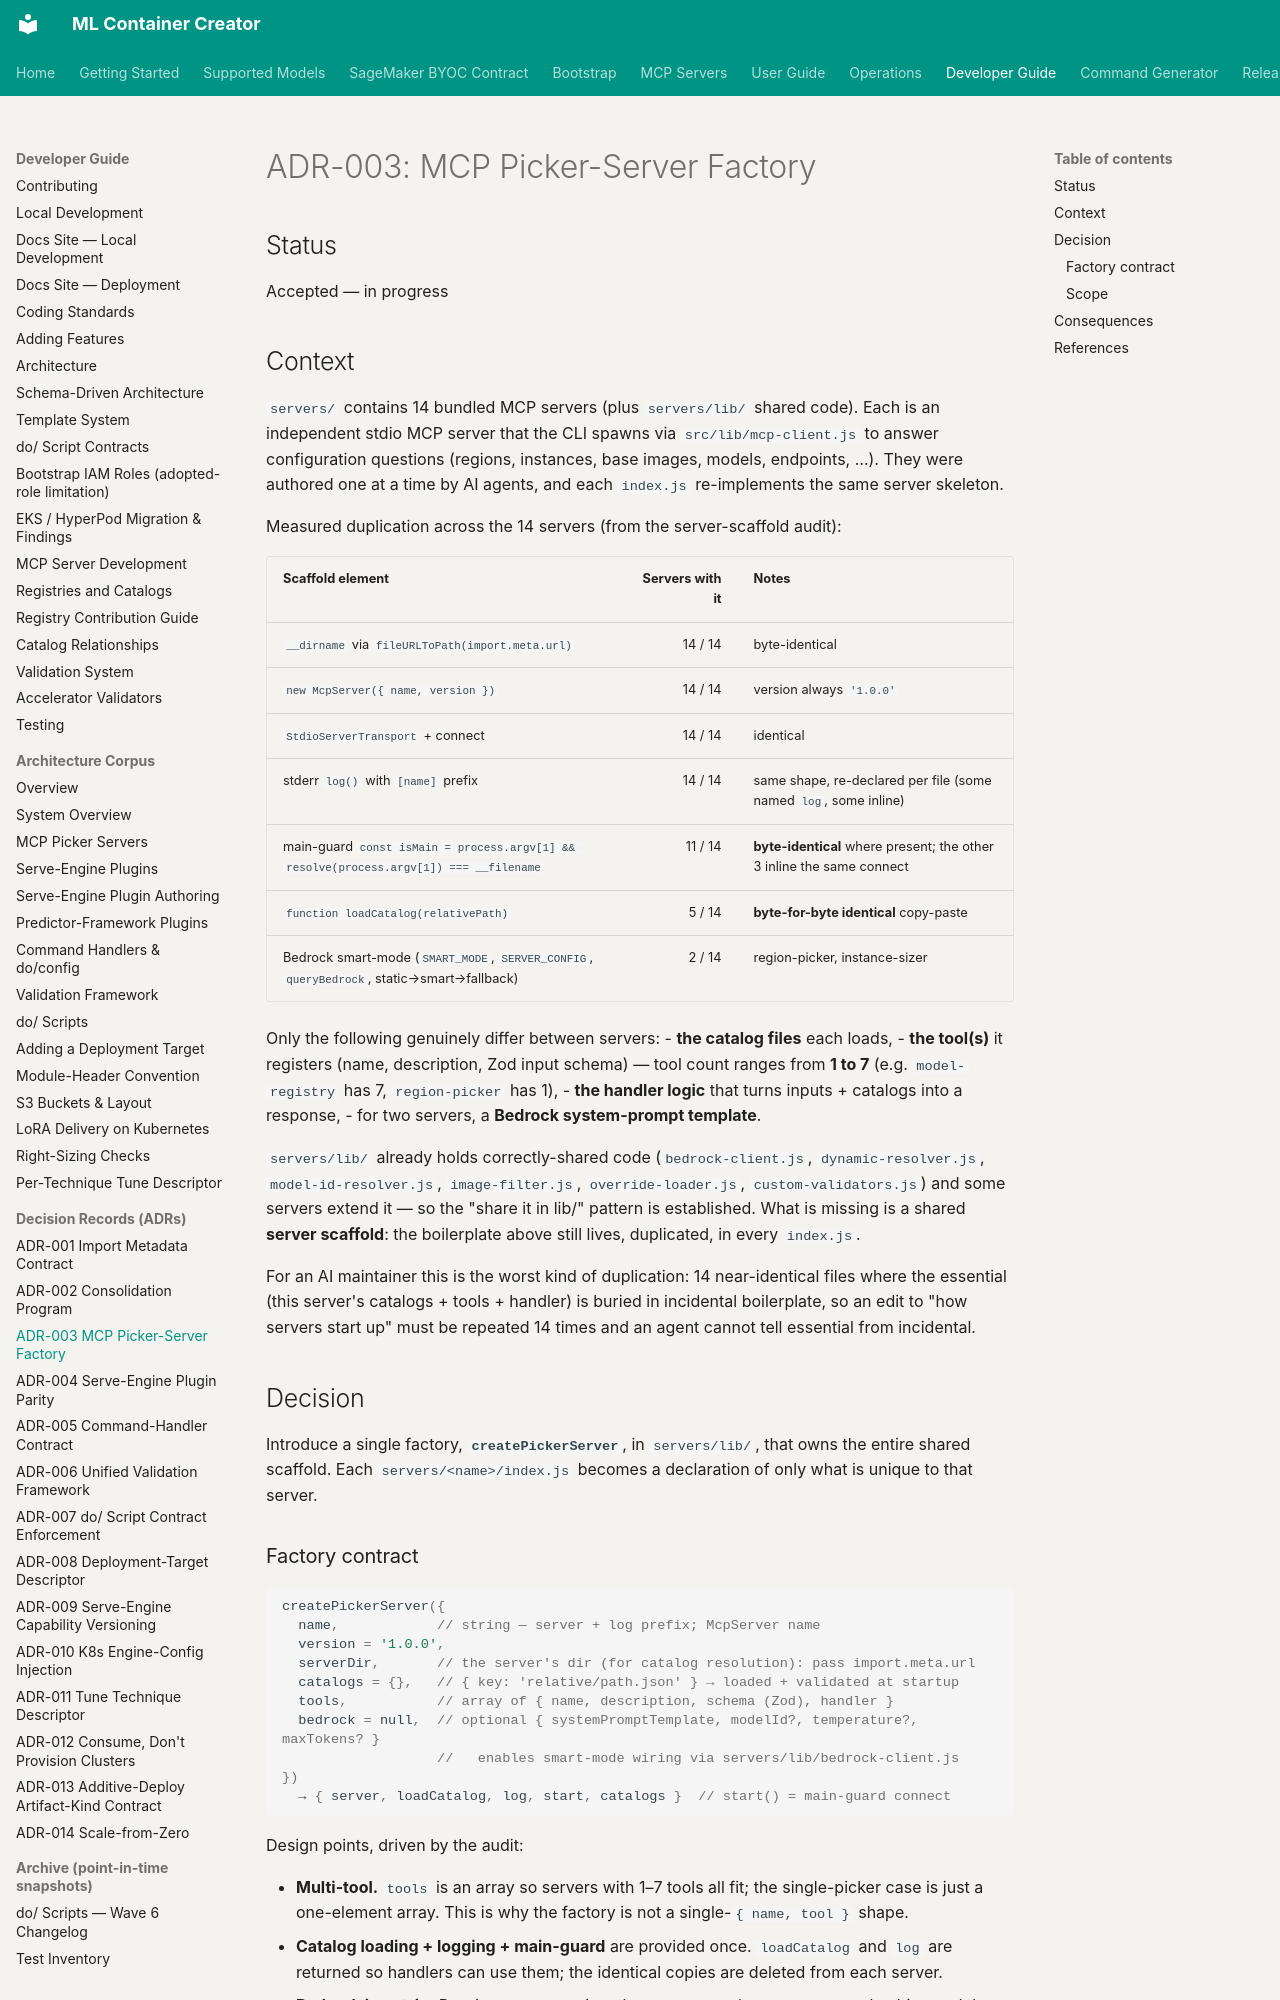

repository: awslabs/ml-container-creator · page: adr/ADR-003-mcp-picker-server-factory/index.html · generator: mkdocs

# ADR-003: MCP Picker-Server Factory

## Status

Accepted — in progress

## Context

`servers/` contains 14 bundled MCP servers (plus `servers/lib/` shared code).
Each is an independent stdio MCP server that the CLI spawns via
`src/lib/mcp-client.js` to answer configuration questions (regions, instances,
base images, models, endpoints, …). They were authored one at a time by AI
agents, and each `index.js` re-implements the same server skeleton.

Measured duplication across the 14 servers (from the server-scaffold audit):

| Scaffold element | Servers with it | Notes |
|---|---:|---|
| `__dirname` via `fileURLToPath(import.meta.url)` | 14 / 14 | byte-identical |
| `new McpServer({ name, version })` | 14 / 14 | version always `'1.0.0'` |
| `StdioServerTransport` + connect | 14 / 14 | identical |
| stderr `log()` with `[name]` prefix | 14 / 14 | same shape, re-declared per file (some named `log`, some inline) |
| main-guard `const isMain = process.argv[1] && resolve(process.argv[1]) === __filename` | 11 / 14 | **byte-identical** where present; the other 3 inline the same connect |
| `function loadCatalog(relativePath)` | 5 / 14 | **byte-for-byte identical** copy-paste |
| Bedrock smart-mode (`SMART_MODE`, `SERVER_CONFIG`, `queryBedrock`, static→smart→fallback) | 2 / 14 | region-picker, instance-sizer |

Only the following genuinely differ between servers:
- **the catalog files** each loads,
- **the tool(s)** it registers (name, description, Zod input schema) — tool count
  ranges from **1 to 7** (e.g. `model-registry` has 7, `region-picker` has 1),
- **the handler logic** that turns inputs + catalogs into a response,
- for two servers, a **Bedrock system-prompt template**.

`servers/lib/` already holds correctly-shared code (`bedrock-client.js`,
`dynamic-resolver.js`, `model-id-resolver.js`, `image-filter.js`,
`override-loader.js`, `custom-validators.js`) and some servers extend it — so the
"share it in lib/" pattern is established. What is missing is a shared **server
scaffold**: the boilerplate above still lives, duplicated, in every `index.js`.

For an AI maintainer this is the worst kind of duplication: 14 near-identical
files where the essential (this server's catalogs + tools + handler) is buried in
incidental boilerplate, so an edit to "how servers start up" must be repeated 14
times and an agent cannot tell essential from incidental.

## Decision

Introduce a single factory, **`createPickerServer`**, in `servers/lib/`, that owns
the entire shared scaffold. Each `servers/<name>/index.js` becomes a declaration
of only what is unique to that server.
